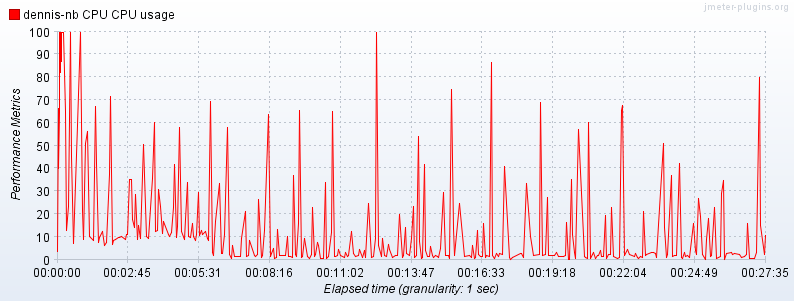

Values plotted in this chart, from the file beside it:
timeStamp, elapsed, label, responseCode, responseMessage, threadName, dataType, success, bytes, grpThreads, allThreads, Latency
1403255328296, 3807, dennis-nb CPU CPU usage, , , , , true, 0, 0, 0, 0
1403255329296, 66382, dennis-nb CPU CPU usage, , , , , true, 0, 0, 0, 0
1403255330343, 40027, dennis-nb CPU CPU usage, , , , , true, 0, 0, 0, 0
1403255331531, 64557, dennis-nb CPU CPU usage, , , , , true, 0, 0, 0, 0
1403255333062, 100000, dennis-nb CPU CPU usage, , , , , true, 0, 0, 0, 0
1403255334078, 82424, dennis-nb CPU CPU usage, , , , , true, 0, 0, 0, 0
1403255335078, 99601, dennis-nb CPU CPU usage, , , , , true, 0, 0, 0, 0
1403255336234, 87005, dennis-nb CPU CPU usage, , , , , true, 0, 0, 0, 0
1403255337234, 99642, dennis-nb CPU CPU usage, , , , , true, 0, 0, 0, 0
1403255338265, 100000, dennis-nb CPU CPU usage, , , , , true, 0, 0, 0, 0
1403255341562, 100000, dennis-nb CPU CPU usage, , , , , true, 0, 0, 0, 0
1403255345187, 65283, dennis-nb CPU CPU usage, , , , , true, 0, 0, 0, 0
1403255349671, 13091, dennis-nb CPU CPU usage, , , , , true, 0, 0, 0, 0
1403255353406, 23521, dennis-nb CPU CPU usage, , , , , true, 0, 0, 0, 0
1403255357296, 100000, dennis-nb CPU CPU usage, , , , , true, 0, 0, 0, 0
1403255360875, 45317, dennis-nb CPU CPU usage, , , , , true, 0, 0, 0, 0
1403255365031, 7381, dennis-nb CPU CPU usage, , , , , true, 0, 0, 0, 0
1403255375328, 58889, dennis-nb CPU CPU usage, , , , , true, 0, 0, 0, 0
1403255382828, 100000, dennis-nb CPU CPU usage, , , , , true, 0, 0, 0, 0
1403255386296, 21509, dennis-nb CPU CPU usage, , , , , true, 0, 0, 0, 0
1403255389859, 8952, dennis-nb CPU CPU usage, , , , , true, 0, 0, 0, 0
1403255393937, 51242, dennis-nb CPU CPU usage, , , , , true, 0, 0, 0, 0
1403255397640, 56456, dennis-nb CPU CPU usage, , , , , true, 0, 0, 0, 0
1403255401203, 10521, dennis-nb CPU CPU usage, , , , , true, 0, 0, 0, 0
1403255412125, 8510, dennis-nb CPU CPU usage, , , , , true, 0, 0, 0, 0
1403255415406, 67469, dennis-nb CPU CPU usage, , , , , true, 0, 0, 0, 0
1403255419093, 42455, dennis-nb CPU CPU usage, , , , , true, 0, 0, 0, 0
1403255423421, 7728, dennis-nb CPU CPU usage, , , , , true, 0, 0, 0, 0
1403255426890, 9671, dennis-nb CPU CPU usage, , , , , true, 0, 0, 0, 0
1403255433703, 12450, dennis-nb CPU CPU usage, , , , , true, 0, 0, 0, 0
1403255437703, 6211, dennis-nb CPU CPU usage, , , , , true, 0, 0, 0, 0
1403255441343, 7774, dennis-nb CPU CPU usage, , , , , true, 0, 0, 0, 0
1403255448250, 37314, dennis-nb CPU CPU usage, , , , , true, 0, 0, 0, 0
1403255452328, 71864, dennis-nb CPU CPU usage, , , , , true, 0, 0, 0, 0
1403255455750, 7012, dennis-nb CPU CPU usage, , , , , true, 0, 0, 0, 0
1403255459328, 8603, dennis-nb CPU CPU usage, , , , , true, 0, 0, 0, 0
1403255462890, 8907, dennis-nb CPU CPU usage, , , , , true, 0, 0, 0, 0
1403255470453, 9767, dennis-nb CPU CPU usage, , , , , true, 0, 0, 0, 0
1403255473875, 10029, dennis-nb CPU CPU usage, , , , , true, 0, 0, 0, 0
1403255477468, 10498, dennis-nb CPU CPU usage, , , , , true, 0, 0, 0, 0
1403255485015, 8783, dennis-nb CPU CPU usage, , , , , true, 0, 0, 0, 0
1403255488406, 11232, dennis-nb CPU CPU usage, , , , , true, 0, 0, 0, 0
1403255491796, 11252, dennis-nb CPU CPU usage, , , , , true, 0, 0, 0, 0
1403255495828, 35185, dennis-nb CPU CPU usage, , , , , true, 0, 0, 0, 0
1403255499453, 35512, dennis-nb CPU CPU usage, , , , , true, 0, 0, 0, 0
1403255503078, 17939, dennis-nb CPU CPU usage, , , , , true, 0, 0, 0, 0
1403255506484, 14446, dennis-nb CPU CPU usage, , , , , true, 0, 0, 0, 0
1403255510656, 28900, dennis-nb CPU CPU usage, , , , , true, 0, 0, 0, 0
1403255514046, 8990, dennis-nb CPU CPU usage, , , , , true, 0, 0, 0, 0
1403255517484, 15305, dennis-nb CPU CPU usage, , , , , true, 0, 0, 0, 0
1403255521062, 9241, dennis-nb CPU CPU usage, , , , , true, 0, 0, 0, 0
1403255528781, 50782, dennis-nb CPU CPU usage, , , , , true, 0, 0, 0, 0
1403255535640, 10127, dennis-nb CPU CPU usage, , , , , true, 0, 0, 0, 0
1403255539921, 9361, dennis-nb CPU CPU usage, , , , , true, 0, 0, 0, 0
1403255550296, 35563, dennis-nb CPU CPU usage, , , , , true, 0, 0, 0, 0
1403255554359, 60475, dennis-nb CPU CPU usage, , , , , true, 0, 0, 0, 0
1403255557859, 12422, dennis-nb CPU CPU usage, , , , , true, 0, 0, 0, 0
1403255561421, 12765, dennis-nb CPU CPU usage, , , , , true, 0, 0, 0, 0
1403255564796, 30703, dennis-nb CPU CPU usage, , , , , true, 0, 0, 0, 0
1403255568968, 23347, dennis-nb CPU CPU usage, , , , , true, 0, 0, 0, 0
... 293 more rows
